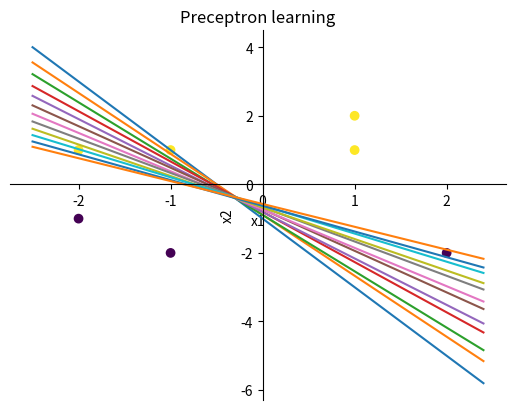

This figure's Python source:
import matplotlib.pyplot as plt
import numpy as np

plt.xlabel('x1')
plt.ylabel('x2')
plt.title('Preceptron learning')

# don't forget to normalize data when working with "real data set"
data = np.array([[1,1,1],[1,1,2],[-1,2,-2],[1,-1,1],[-1,-1,-2],[1,-2,1],[-1,-2,-1]])

rows = data.shape[0]
cols = data.shape[1]

L  = data[:, 0]	# labels for each data point is in column 0
X1 = data[:, 1] # x1 data
X2 = data[:, 2] # x2 data
W  = np.array([0.5,1,0.5]) 	#model weights w0,w1,w2
mu = 0.01					#learning rate

ax = plt.gca()  # gca stands for 'get current axis' and plot setup
ax.spines['right'].set_color('none')
ax.spines['top'].set_color('none')
ax.xaxis.set_ticks_position('bottom')
ax.spines['bottom'].set_position(('data',0))
ax.yaxis.set_ticks_position('left')
ax.spines['left'].set_position(('data',0))

print(X1)
print(X2)

plt.scatter(X1, X2, c=L)
plt.plot(np.arange(-2.5, 2.5, 0.1), -W[0]/W[2] - W[1]/W[2] * np.arange(-2.5, 2.5, 0.1))

for j in range(12):
    accuracy = 0 
    for i in range(rows):
        charge = W[0] + np.sum(np.multiply(data[i, 1:], W[1:]))
        
        predict = 1 if charge >= 0 else -1
        if predict == L[i]:
            accuracy += 1
        else:
            # learn if did not get correct
            E = predict - L[i]
            X_t = np.concatenate((np.array([1]), data[i,1:]))
            W_t = np.multiply(np.multiply(E, X_t), mu) # weight delta adjustments
            W = np.subtract(W, W_t) # adjust the weights
            # print(W)
            # print(W_t)

            plt.pause(0.05)
            plt.plot(np.arange(-2.5, 2.5, 0.1), -W[0]/W[2]-W[1]/W[2] * np.arange(-2.5, 2.5, 0.1))

    print(f"accuracy: {accuracy}")
plt.show()
